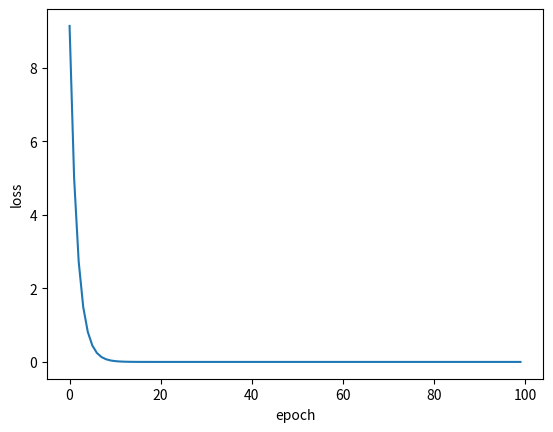

Here is the Python script that generated this plot:
# 梯度下降使用的是cost函数计算的梯度,但可能会陷入鞍点
# 随机梯度下降使用lost函数计算的梯度,噪声可能会使我们走出鞍点

import math
import matplotlib.pyplot as plt
import numpy as np

x_data = [1.0, 2.0, 3.0]
y_data = [2.0, 4.0, 6.0]

w = 1.0


# forward前馈
def forward(x):
    return x * w


# cost
def loss(x, y):
    return math.pow(forward(x) - y, 2)


# gradient梯度
def gradient(x, y):
    return 2 * x * (forward(x) - y)


loss_list=[]
print("before train: ", 4, forward(4))
for epoch in range(100):
    los = 0
    for x_val, y_val in zip(x_data, y_data):
        grad = gradient(x_val, y_val)
        w -= 0.01 * grad
        l = loss(x_val, y_val)
        los += l
        print("epoch = ", epoch, " w = ", w, ", loss = ", l)
    loss_list.append(los)
print("after train: ", 4, forward(4))
plt.plot(np.arange(0,100,1),loss_list)
plt.xlabel("epoch")
plt.ylabel("loss")
plt.show()